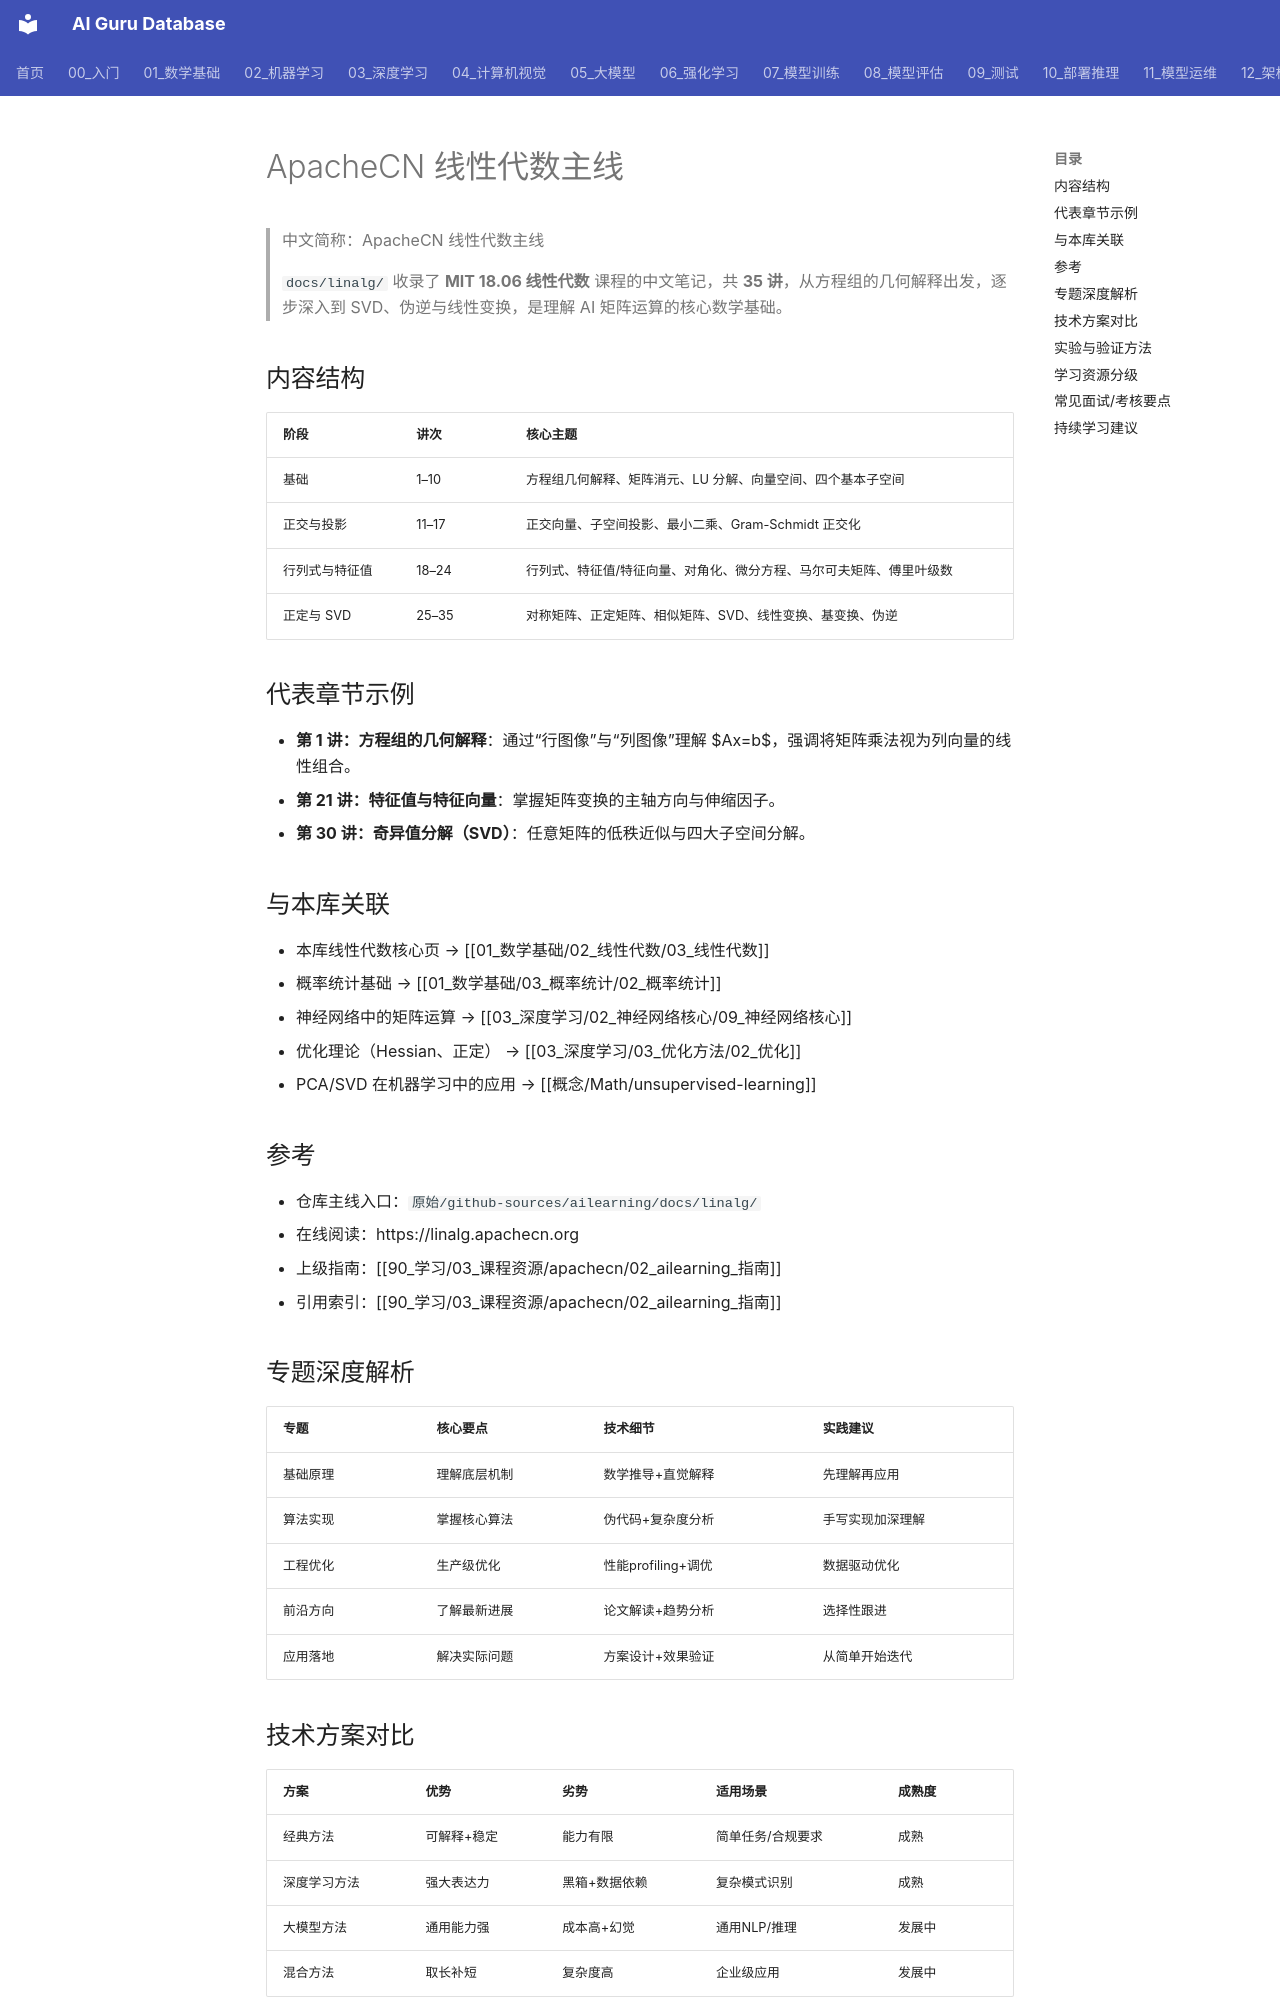

repository: ai-guru-global/ai-guru-database · page: 01_数学基础/02_线性代数/01_ApacheCN_线性代数_路线/index.html · generator: mkdocs

---
title: "ApacheCN 线性代数主线"
category: "01-fundamentals"
tags: ["apachecn", "ailearning", "linear-algebra", "mit-18.06", "math", "svd", "eigenvalue"]
summary: "ApacheCN 线性代数主线概览：docs/linalg/ 下 MIT 18.06 中文笔记 35 讲，覆盖向量空间、特征值、SVD、伪逆与线性变换。"
created: "2026-06-12"
updated: "2026-06-12"
sources:
  - "https://github.com/apachecn/ailearning/tree/master/docs/linalg"
  - "原始/github-sources/ailearning/docs/linalg"
provenance: |
  基于 ApacheCN AiLearning 仓库 docs/linalg/ 目录的 README.md、chapter01.md
  以及 SUMMARY.md 的章节目录整理而成。
base_confidence: "high"
lifecycle: "draft"
tier: "supporting"
aliases:
  - "Apachecn Linear Algebra Track"
  - "ApacheCN Linear Algebra Track"
  - ApacheCN_Linear_Algebra_Track

name_zh: "ApacheCN 线性代数主线"
---
# ApacheCN 线性代数主线

> 中文简称：ApacheCN 线性代数主线

> `docs/linalg/` 收录了 **MIT 18.06 线性代数** 课程的中文笔记，共 **35 讲**，从方程组的几何解释出发，逐步深入到 SVD、伪逆与线性变换，是理解 AI 矩阵运算的核心数学基础。

## 内容结构

| 阶段 | 讲次 | 核心主题 |
|------|------|----------|
| 基础 | 1–10 | 方程组几何解释、矩阵消元、LU 分解、向量空间、四个基本子空间 |
| 正交与投影 | 11–17 | 正交向量、子空间投影、最小二乘、Gram-Schmidt 正交化 |
| 行列式与特征值 | 18–24 | 行列式、特征值/特征向量、对角化、微分方程、马尔可夫矩阵、傅里叶级数 |
| 正定与 SVD | 25–35 | 对称矩阵、正定矩阵、相似矩阵、SVD、线性变换、基变换、伪逆 |

## 代表章节示例

- **第 1 讲：方程组的几何解释**：通过“行图像”与“列图像”理解 $Ax=b$，强调将矩阵乘法视为列向量的线性组合。
- **第 21 讲：特征值与特征向量**：掌握矩阵变换的主轴方向与伸缩因子。
- **第 30 讲：奇异值分解（SVD）**：任意矩阵的低秩近似与四大子空间分解。

## 与本库关联

- 本库线性代数核心页 → [[01_数学基础/02_线性代数/03_线性代数]]
- 概率统计基础 → [[01_数学基础/03_概率统计/02_概率统计]]
- 神经网络中的矩阵运算 → [[03_深度学习/02_神经网络核心/09_神经网络核心]]
- 优化理论（Hessian、正定） → [[03_深度学习/03_优化方法/02_优化]]
- PCA/SVD 在机器学习中的应用 → [[概念/Math/unsupervised-learning]]

## 参考

- 仓库主线入口：`原始/github-sources/ailearning/docs/linalg/`
- 在线阅读：https://linalg.apachecn.org
- 上级指南：[[90_学习/03_课程资源/apachecn/02_ailearning_指南]]
- 引用索引：[[90_学习/03_课程资源/apachecn/02_ailearning_指南]]
